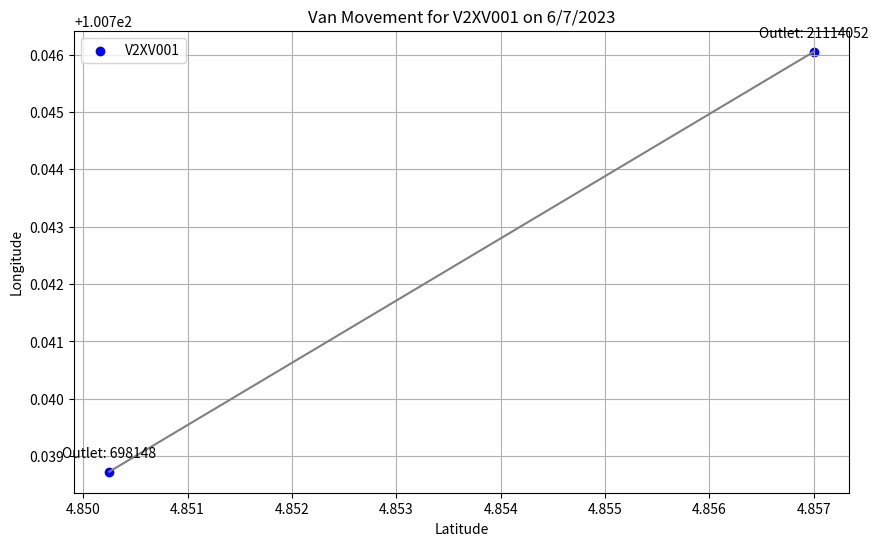

Reproduce this figure in Python.
import matplotlib.pyplot as plt
import matplotlib.patches as patches

# Data from your CSV with timestamps
van_data = [
    # van_id  ,visit_date, outlet_id, lng,lat, created_at
    ("V2XV001", "6/7/2023", 21114052, 100.74605, 4.857, "2023-07-06 17:04:00.433 +0800"),
    ("V2XV001", "6/7/2023", 698148, 100.73873, 4.85025, "2023-07-06 17:04:10.680 +0800"),
]

# Sort van_data based on timestamps
van_data.sort(key=lambda x: x[5])

# Extract coordinates and outlet_ids for plotting
lng_values = [data[3] for data in van_data]
lat_values = [data[4] for data in van_data]
outlet_ids = [data[2] for data in van_data]

# Create a scatter plot
plt.figure(figsize=(10, 6))
plt.scatter(lat_values, lng_values, c='blue', marker='o', label=van_data[0][0])

# Draw directional paths between consecutive points
for i in range(len(lat_values) - 1):
    plt.plot([lat_values[i], lat_values[i+1]], [lng_values[i], lng_values[i+1]], c='gray')

# Annotate points with outlet_id labels
for i, (lat, lng, outlet_id) in enumerate(zip(lat_values, lng_values, outlet_ids)):
    plt.annotate(f'Outlet: {outlet_id}', (lat, lng), textcoords="offset points", xytext=(0, 10), ha='center')

plt.xlabel('Latitude')
plt.ylabel('Longitude')
plt.title(f'Van Movement for V2XV001 on {van_data[0][1]}')
plt.legend()
plt.grid(True)
# plt.xlim(min(lat_values) - 0.01, max(lat_values) + 0.01)  # Adjust the x-axis range
# plt.ylim(min(lng_values) - 0.01, max(lng_values) + 0.01)  # Adjust the y-axis range
plt.show()
